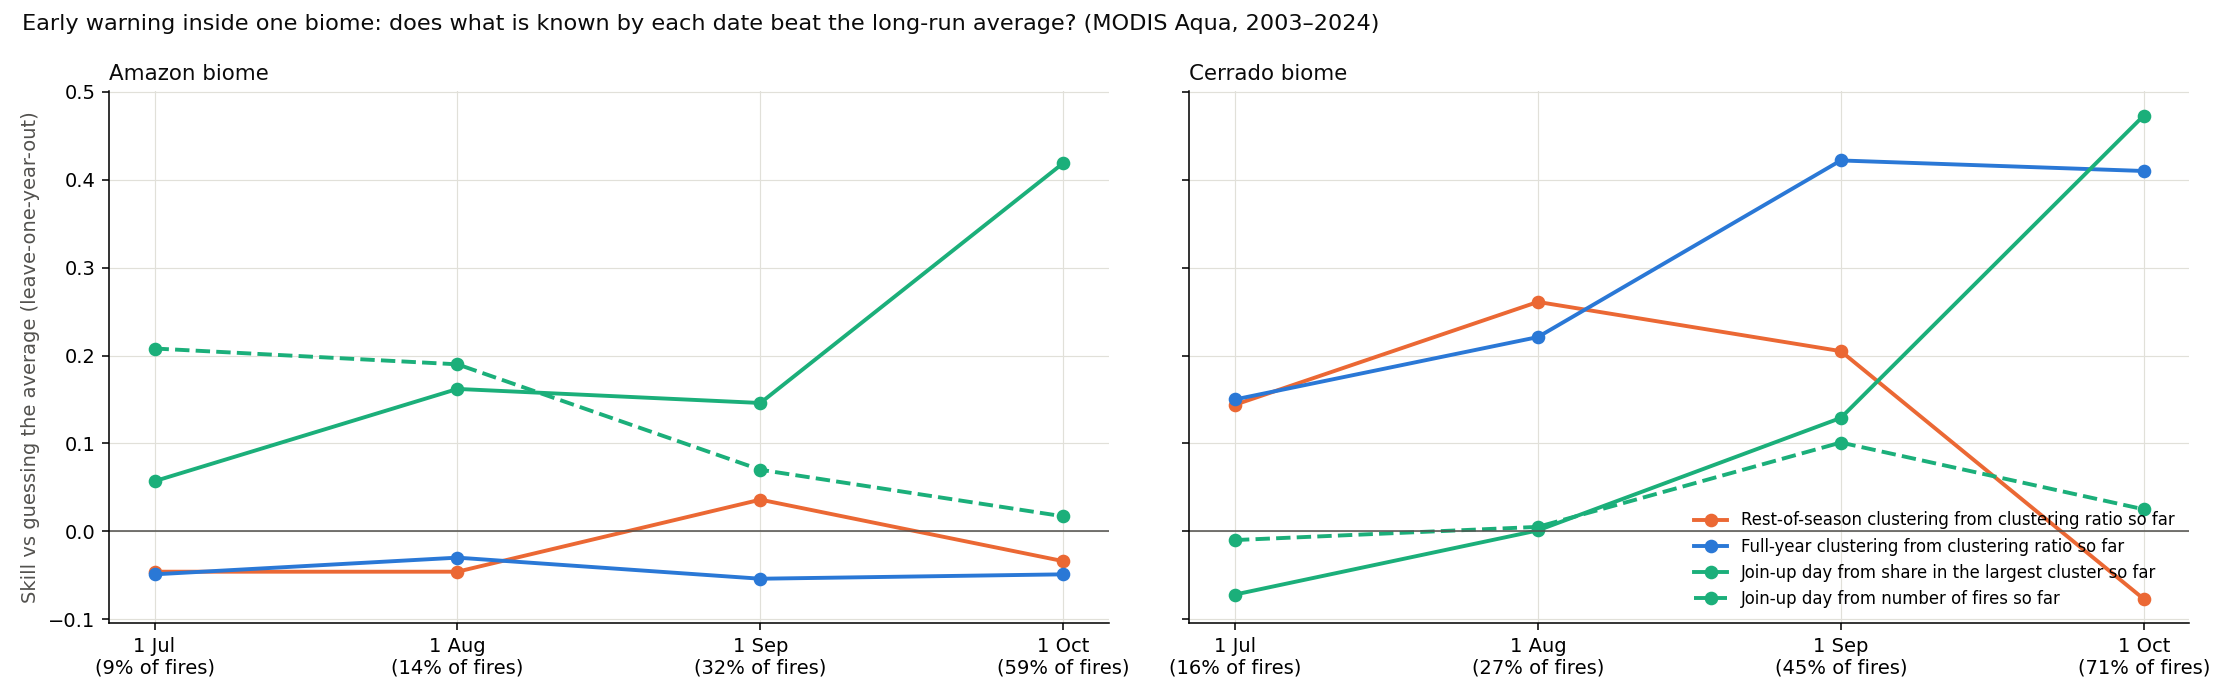

Source data for this figure (header and first rows):
region, year, cut, events, n_sofar, share_of_year_sofar, ratio_sofar, ratio_rest, ratio_year, share_sofar, join_day, log_n_sofar
Amazon, 2003, 1 Jul, 73692, 7216, 0.0979, 2.572, 1.562, 1.529, 0.022, 329.7, 8.884
Amazon, 2003, 1 Aug, 73692, 12589, 0.1708, 1.651, 1.592, 1.529, 0.0356, 329.7, 9.441
Amazon, 2003, 1 Sep, 73692, 24802, 0.3366, 1.566, 1.542, 1.529, 0.0716, 329.7, 10.12
Amazon, 2003, 1 Oct, 73692, 43599, 0.5916, 1.419, 0.6754, 1.529, 0.1592, 329.7, 10.68
Cerrado, 2003, 1 Jul, 40905, 6153, 0.1504, 1.474, 1.097, 1.183, 0.0126, 283.0, 8.725
Cerrado, 2003, 1 Aug, 40905, 11128, 0.272, 1.44, 1.015, 1.183, 0.0559, 283.0, 9.317
Cerrado, 2003, 1 Sep, 40905, 16088, 0.3933, 1.684, 0.9267, 1.183, 0.1117, 283.0, 9.686
Cerrado, 2003, 1 Oct, 40905, 28918, 0.707, 1.357, 1.282, 1.183, 0.3693, 283.0, 10.27
Amazon, 2004, 1 Jul, 82991, 6594, 0.0795, 1.027, 1.291, 1.174, 0.0241, 285.3, 8.794
Amazon, 2004, 1 Aug, 82991, 12221, 0.1473, 0.9853, 1.551, 1.174, 0.0521, 285.3, 9.411
Amazon, 2004, 1 Sep, 82991, 25652, 0.3091, 1.057, 1.425, 1.174, 0.1484, 285.3, 10.15
Amazon, 2004, 1 Oct, 82991, 49344, 0.5946, 1.012, 0.7296, 1.174, 0.4508, 285.3, 10.81
Cerrado, 2004, 1 Jul, 43667, 6055, 0.1387, 1.732, 1.036, 1.029, 0.0214, 289.3, 8.709
Cerrado, 2004, 1 Aug, 43667, 10179, 0.2331, 1.655, 1.035, 1.029, 0.056, 289.3, 9.228
Cerrado, 2004, 1 Sep, 43667, 16183, 0.3706, 1.442, 0.949, 1.029, 0.1058, 289.3, 9.692
Cerrado, 2004, 1 Oct, 43667, 29816, 0.6828, 1.109, 1.139, 1.029, 0.4099, 289.3, 10.3
Amazon, 2005, 1 Jul, 82874, 6356, 0.0767, 2.404, 1.704, 1.485, 0.0079, 279.3, 8.757
Amazon, 2005, 1 Aug, 82874, 13363, 0.1612, 2.199, 1.624, 1.485, 0.0238, 279.3, 9.5
Amazon, 2005, 1 Sep, 82874, 33366, 0.4026, 1.304, 1.503, 1.485, 0.0929, 279.3, 10.42
Amazon, 2005, 1 Oct, 82874, 56436, 0.681, 1.436, 1.003, 1.485, 0.2887, 279.3, 10.94
Cerrado, 2005, 1 Jul, 39982, 4604, 0.1152, 1.362, 0.8724, 0.9446, 0.011, 285.3, 8.435
Cerrado, 2005, 1 Aug, 39982, 8344, 0.2087, 1.502, 0.8441, 0.9446, 0.0359, 285.3, 9.029
Cerrado, 2005, 1 Sep, 39982, 14563, 0.3642, 1.332, 0.7785, 0.9446, 0.1214, 285.3, 9.586
Cerrado, 2005, 1 Oct, 39982, 24950, 0.624, 1.164, 0.8595, 0.9446, 0.3693, 285.3, 10.12
Amazon, 2006, 1 Jul, 63011, 4292, 0.0681, 2.066, 1.319, 1.366, 0.0088, 289.0, 8.364
Amazon, 2006, 1 Aug, 63011, 7226, 0.1147, 1.577, 1.561, 1.366, 0.0126, 289.0, 8.885
Amazon, 2006, 1 Sep, 63011, 18937, 0.3005, 1.57, 1.344, 1.366, 0.0728, 289.0, 9.849
Amazon, 2006, 1 Oct, 63011, 39081, 0.6202, 1.389, 0.6607, 1.366, 0.2895, 289.0, 10.57
Cerrado, 2006, 1 Jul, 28968, 4192, 0.1447, 1.42, 0.8806, 0.95, 0.0143, 286.0, 8.341
Cerrado, 2006, 1 Aug, 28968, 7366, 0.2543, 1.538, 0.8236, 0.95, 0.0368, 286.0, 8.905
Cerrado, 2006, 1 Sep, 28968, 12648, 0.4366, 1.27, 0.8224, 0.95, 0.1319, 286.0, 9.445
Cerrado, 2006, 1 Oct, 28968, 20462, 0.7064, 1.062, 0.6506, 0.95, 0.4429, 286.0, 9.926
Amazon, 2007, 1 Jul, 70478, 5544, 0.0787, 1.92, 1.65, 1.431, 0.02, 334.7, 8.62
Amazon, 2007, 1 Aug, 70478, 8330, 0.1182, 1.657, 1.614, 1.431, 0.0201, 334.7, 9.028
Amazon, 2007, 1 Sep, 70478, 21489, 0.3049, 1.29, 1.5, 1.431, 0.0644, 334.7, 9.975
Amazon, 2007, 1 Oct, 70478, 45815, 0.6501, 1.6, 0.6904, 1.431, 0.2071, 334.7, 10.73
Cerrado, 2007, 1 Jul, 53988, 7396, 0.137, 1.141, 0.8727, 0.8396, 0.0153, 268.7, 8.909
Cerrado, 2007, 1 Aug, 53988, 12429, 0.2302, 1.208, 0.8747, 0.8396, 0.0804, 268.7, 9.428
Cerrado, 2007, 1 Sep, 53988, 24845, 0.4602, 1.172, 0.8979, 0.8396, 0.213, 268.7, 10.12
Cerrado, 2007, 1 Oct, 53988, 40942, 0.7584, 1.004, 0.9148, 0.8396, 0.5398, 268.7, 10.62
Amazon, 2008, 1 Jul, 49556, 2841, 0.0573, 1.825, 1.089, 1.122, 0.019, 329.3, 7.952
Amazon, 2008, 1 Aug, 49556, 5564, 0.1123, 1.958, 1.057, 1.122, 0.019, 329.3, 8.624
Amazon, 2008, 1 Sep, 49556, 13647, 0.2754, 1.58, 0.9545, 1.122, 0.0388, 329.3, 9.521
Amazon, 2008, 1 Oct, 49556, 25601, 0.5166, 1.704, 0.7688, 1.122, 0.1593, 329.3, 10.15
Cerrado, 2008, 1 Jul, 27306, 3246, 0.1189, 1.277, 1.011, 1.026, 0.0196, 295.0, 8.085
Cerrado, 2008, 1 Aug, 27306, 5949, 0.2179, 1.401, 0.9678, 1.026, 0.0462, 295.0, 8.691
Cerrado, 2008, 1 Sep, 27306, 9793, 0.3586, 1.378, 0.9321, 1.026, 0.0809, 295.0, 9.189
Cerrado, 2008, 1 Oct, 27306, 16161, 0.5918, 1.259, 0.846, 1.026, 0.2355, 295.0, 9.69
Amazon, 2009, 1 Jul, 44120, 2552, 0.0578, 1.869, 1.184, 1.22, 0.0163, 314.3, 7.845
Amazon, 2009, 1 Aug, 44120, 3841, 0.0871, 1.897, 1.145, 1.22, 0.0173, 314.3, 8.254
Amazon, 2009, 1 Sep, 44120, 8500, 0.1927, 1.514, 0.9623, 1.22, 0.0236, 314.3, 9.048
Amazon, 2009, 1 Oct, 44120, 19404, 0.4398, 1.613, 0.7054, 1.22, 0.1238, 314.3, 9.873
Cerrado, 2009, 1 Jul, 20066, 2663, 0.1327, 1.391, 0.7149, 0.7532, 0.0105, 289.0, 7.887
Cerrado, 2009, 1 Aug, 20066, 4997, 0.249, 1.164, 0.7522, 0.7532, 0.0509, 289.0, 8.517
Cerrado, 2009, 1 Sep, 20066, 8254, 0.4113, 1.25, 0.7639, 0.7532, 0.1562, 289.0, 9.018
Cerrado, 2009, 1 Oct, 20066, 13432, 0.6694, 1.004, 0.5501, 0.7532, 0.4171, 289.0, 9.505
Amazon, 2010, 1 Jul, 51534, 4226, 0.082, 1.399, 1.474, 1.478, 0.0159, 323.7, 8.349
Amazon, 2010, 1 Aug, 51534, 6700, 0.13, 1.256, 1.434, 1.478, 0.0184, 323.7, 8.81
Amazon, 2010, 1 Sep, 51534, 18352, 0.3561, 1.872, 1.216, 1.478, 0.1023, 323.7, 9.818
Amazon, 2010, 1 Oct, 51534, 33569, 0.6514, 1.646, 0.6941, 1.478, 0.2001, 323.7, 10.42
... 116 more rows
